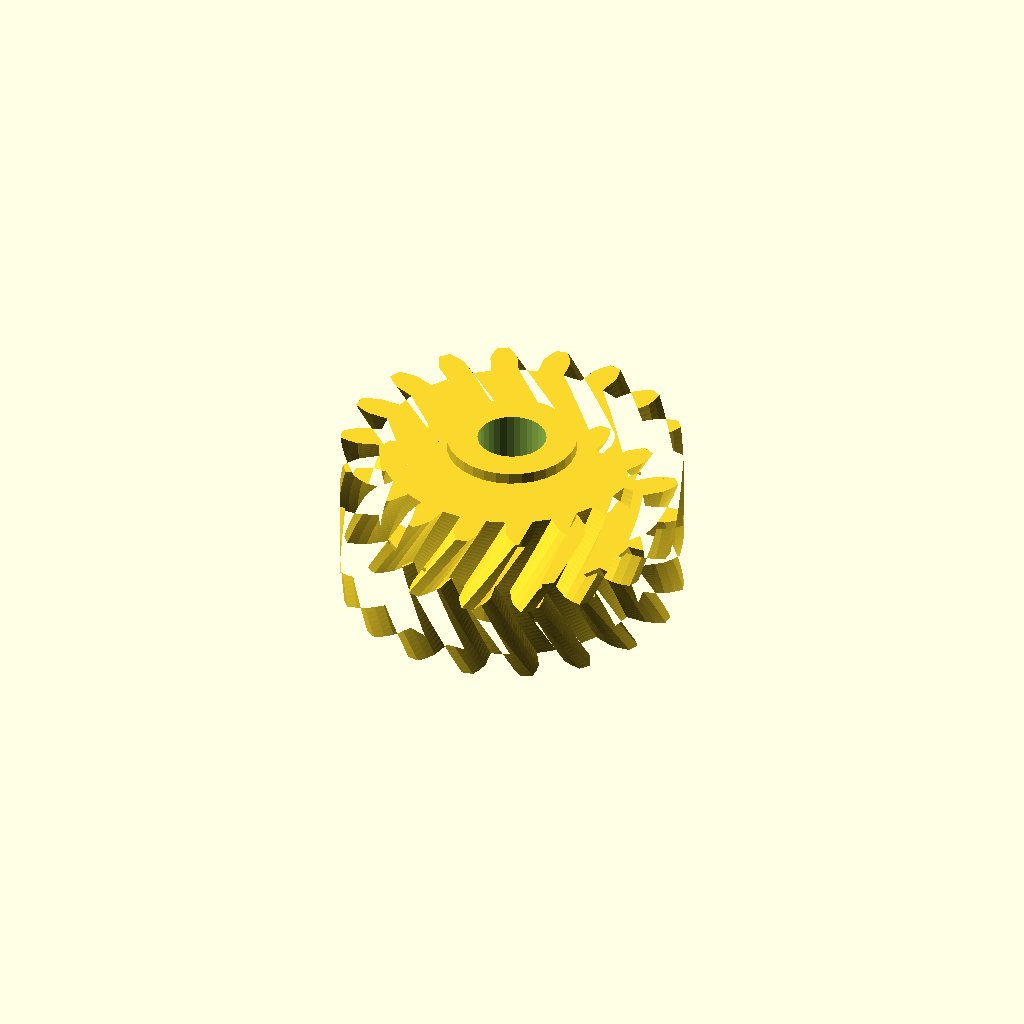
Cell 1: rendered with the file's own defaults.
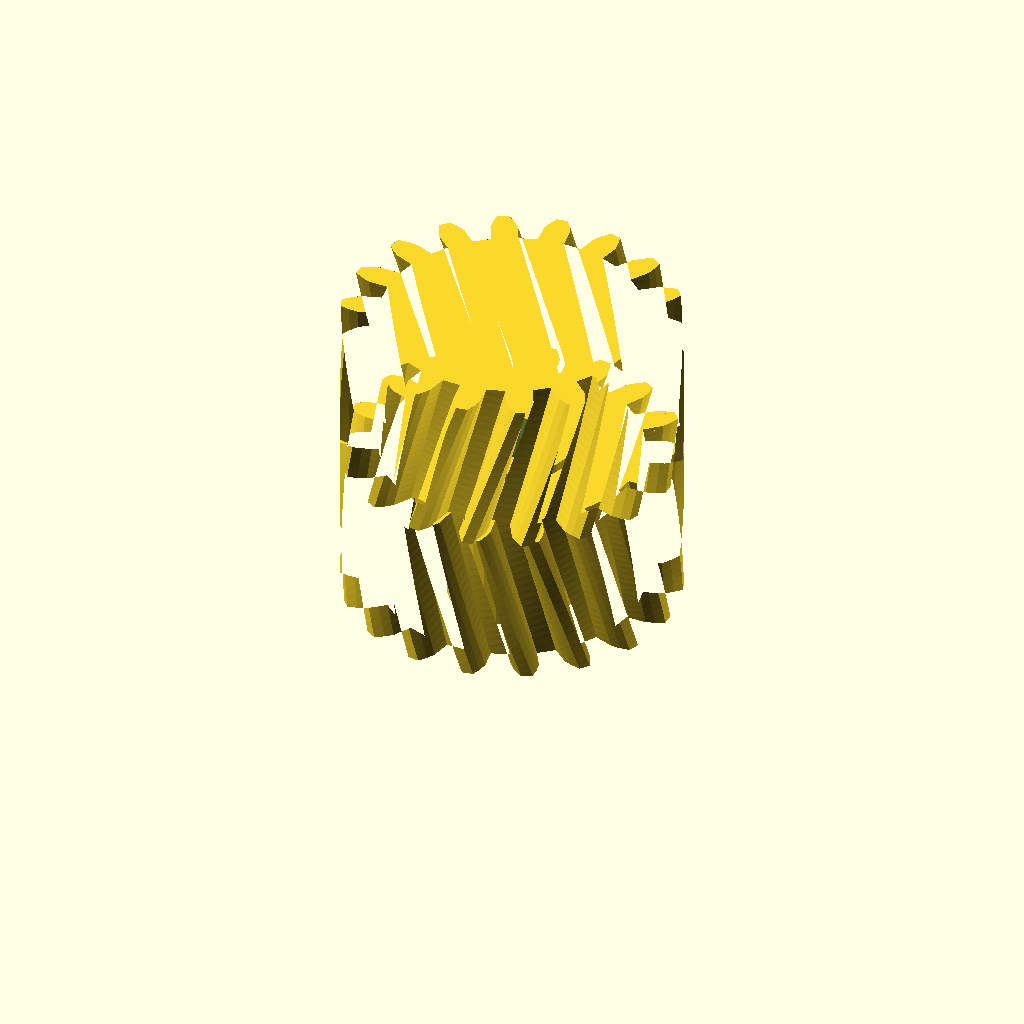
Cell 2: half_w = 28 (everything else at default).
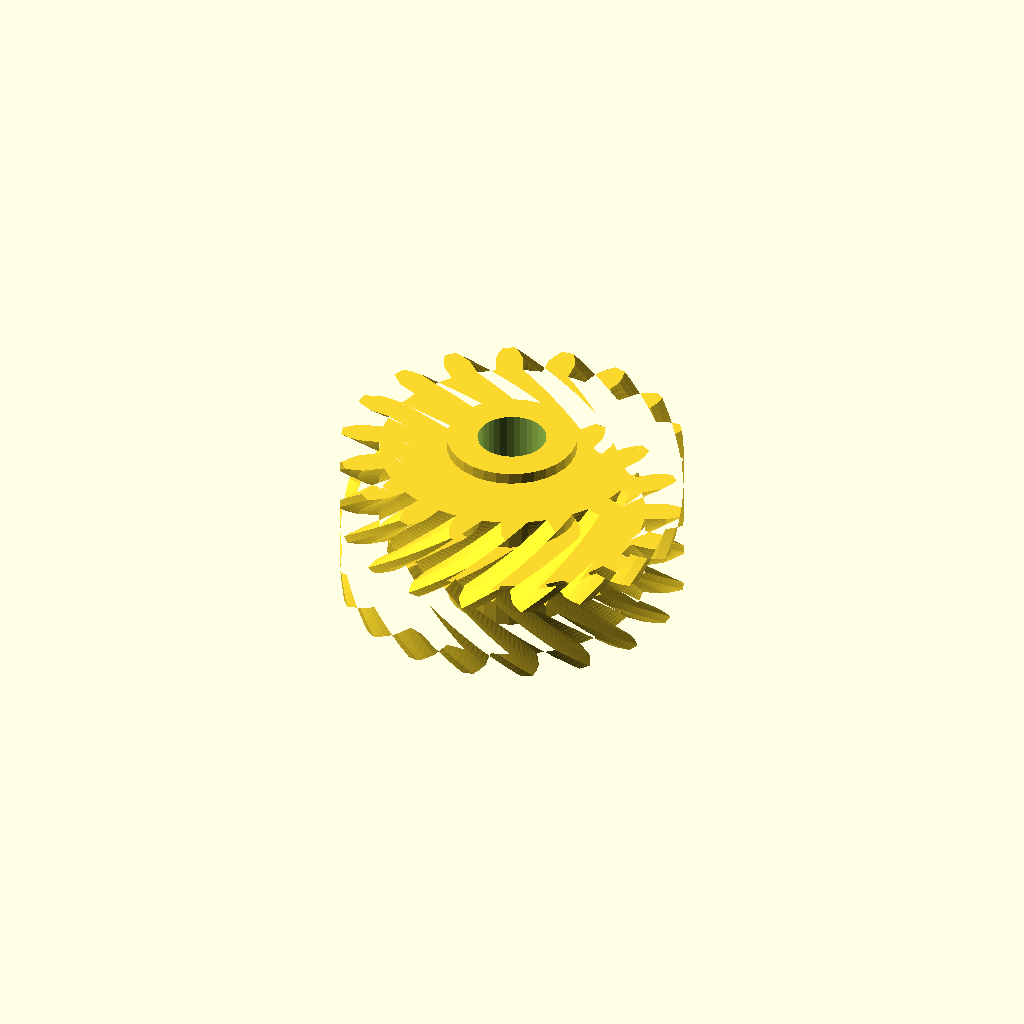
Cell 3 — helix set to 36, the other parameters unchanged.
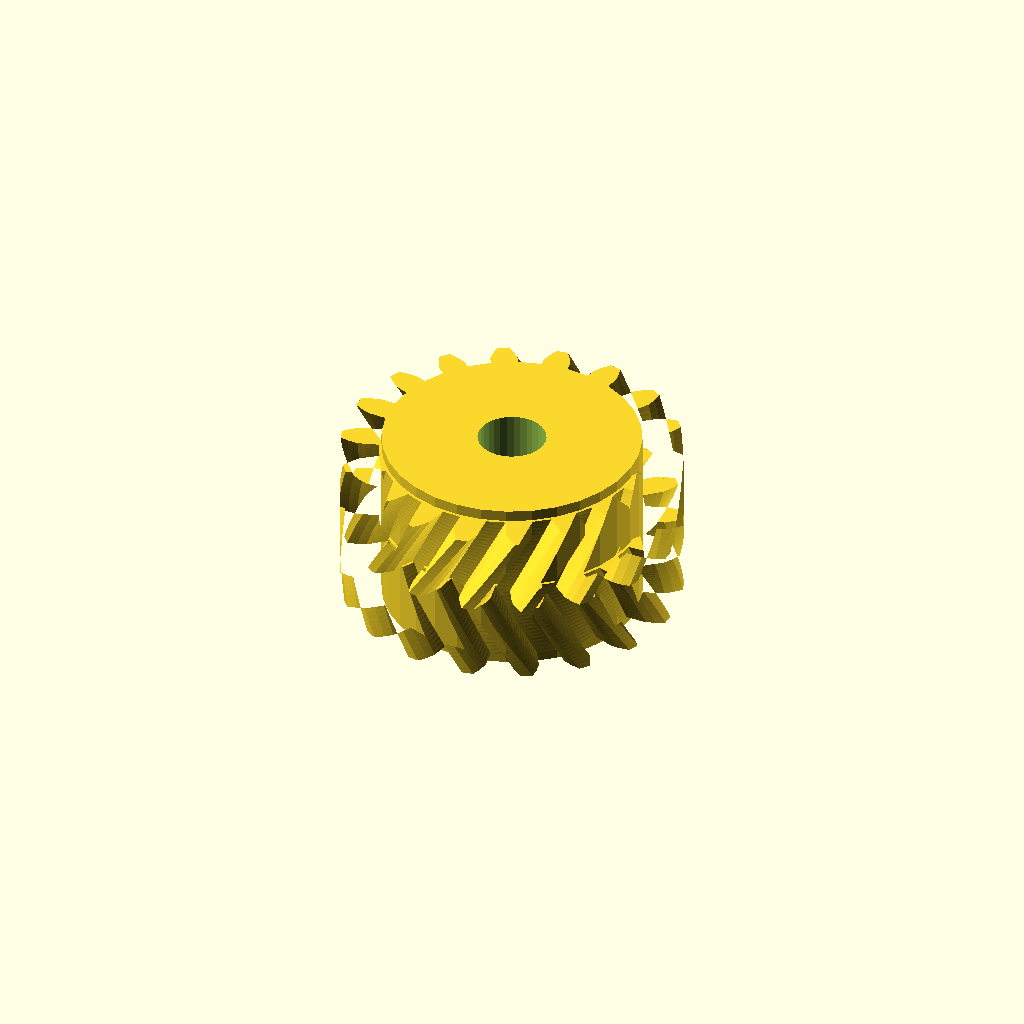
Cell 4: the same model with hub_r = 22.78.
One fixed orthographic camera (rotation 55°, 0°, 25°; colour scheme Cornfield) for every cell.
OpenSCAD source file optional_data/data/gen3/herringbones/part_0078.scad:
$fn = 32;

// ----------------------------------------------------------------------
// Herringbone gear: z18 module 3, 28 mm wide, 18 degree helix
// ----------------------------------------------------------------------

// --- parameters (mm) ---
gear_module = 3;          // tooth module
teeth = 18;               // tooth count
half_w = 14;              // half width
helix = 18;               // helix angle of each half
hub_r = 11.39;            // hub radius
hub_h = 32;               // hub height
total = 28;               // overall width over both chevron halves
bore_d = 12.07;           // hub bore

teeth_profile = [[23.129, -2.369], [26.844, -2.367], [28.416, -1.819], [29.983, -1.022], [29.983, 1.022], [28.416, 1.819], [26.844, 2.367], [23.129, 2.369], [22.544, 5.684], [26.034, 6.956], [27.324, 8.01], [28.524, 9.294], [27.825, 11.215], [26.08, 11.428], [24.415, 11.406], [20.924, 10.137], [19.241, 13.052], [22.085, 15.441], [22.937, 16.872], [23.625, 18.489], [22.311, 20.056], [20.599, 19.658], [19.042, 19.068], [16.195, 16.682], [13.616, 18.846], [15.472, 22.064], [15.783, 23.7], [15.877, 25.455], [14.106, 26.477], [12.633, 25.518], [11.372, 24.431], [9.512, 21.215], [6.35, 22.366], [6.993, 26.025], [6.725, 27.668], [6.213, 29.35], [4.2, 29.705], [3.143, 28.3], [2.33, 26.847], [1.683, 23.189], [-1.683, 23.189], [-2.33, 26.847], [-3.143, 28.3], [-4.2, 29.705], [-6.213, 29.35], [-6.725, 27.668], [-6.993, 26.025], [-6.35, 22.366], [-9.512, 21.215], [-11.372, 24.431], [-12.633, 25.518], [-14.106, 26.477], [-15.877, 25.455], [-15.783, 23.7], [-15.472, 22.064], [-13.616, 18.846], [-16.195, 16.682], [-19.042, 19.068], [-20.599, 19.658], [-22.311, 20.056], [-23.625, 18.489], [-22.937, 16.872], [-22.085, 15.441], [-19.241, 13.052], [-20.924, 10.137], [-24.415, 11.406], [-26.08, 11.428], [-27.825, 11.215], [-28.524, 9.294], [-27.324, 8.01], [-26.034, 6.956], [-22.544, 5.684], [-23.129, 2.369], [-26.844, 2.367], [-28.416, 1.819], [-29.983, 1.022], [-29.983, -1.022], [-28.416, -1.819], [-26.844, -2.367], [-23.129, -2.369], [-22.544, -5.684], [-26.034, -6.956], [-27.324, -8.01], [-28.524, -9.294], [-27.825, -11.215], [-26.08, -11.428], [-24.415, -11.406], [-20.924, -10.137], [-19.241, -13.052], [-22.085, -15.441], [-22.937, -16.872], [-23.625, -18.489], [-22.311, -20.056], [-20.599, -19.658], [-19.042, -19.068], [-16.195, -16.682], [-13.616, -18.846], [-15.472, -22.064], [-15.783, -23.7], [-15.877, -25.455], [-14.106, -26.477], [-12.633, -25.518], [-11.372, -24.431], [-9.512, -21.215], [-6.35, -22.366], [-6.993, -26.025], [-6.725, -27.668], [-6.213, -29.35], [-4.2, -29.705], [-3.143, -28.3], [-2.33, -26.847], [-1.683, -23.189], [1.683, -23.189], [2.33, -26.847], [3.143, -28.3], [4.2, -29.705], [6.213, -29.35], [6.725, -27.668], [6.993, -26.025], [6.35, -22.366], [9.512, -21.215], [11.372, -24.431], [12.633, -25.518], [14.106, -26.477], [15.877, -25.455], [15.783, -23.7], [15.472, -22.064], [13.616, -18.846], [16.195, -16.682], [19.042, -19.068], [20.599, -19.658], [22.311, -20.056], [23.625, -18.489], [22.937, -16.872], [22.085, -15.441], [19.241, -13.052], [20.924, -10.137], [24.415, -11.406], [26.08, -11.428], [27.825, -11.215], [28.524, -9.294], [27.324, -8.01], [26.034, -6.956], [22.544, -5.684]];

difference() {
  union() {
    /* lower half, twisted one way */
    linear_extrude(height = half_w + 0.4, twist = helix, slices = 20) polygon(teeth_profile);
    /* upper half, twisted the other way, overlapping the joint */
    translate([0, 0, half_w - 0.4]) linear_extrude(height = half_w + 0.4, twist = -helix, slices = 20) polygon(teeth_profile);
    /* hub */
    translate([0, 0, (total - hub_h) / 2]) cylinder(h = hub_h, d = 2 * hub_r);
  }
  translate([0, 0, (total - hub_h) / 2 - 2.5]) cylinder(h = hub_h + 5, d = bore_d);
}
Customizer parameters (derived from the source; name, type, default, range or options):
gear_module: number, default 3
teeth: number, default 18
half_w: number, default 14
helix: number, default 18
hub_r: number, default 11.39
hub_h: number, default 32
total: number, default 28
bore_d: number, default 12.07
